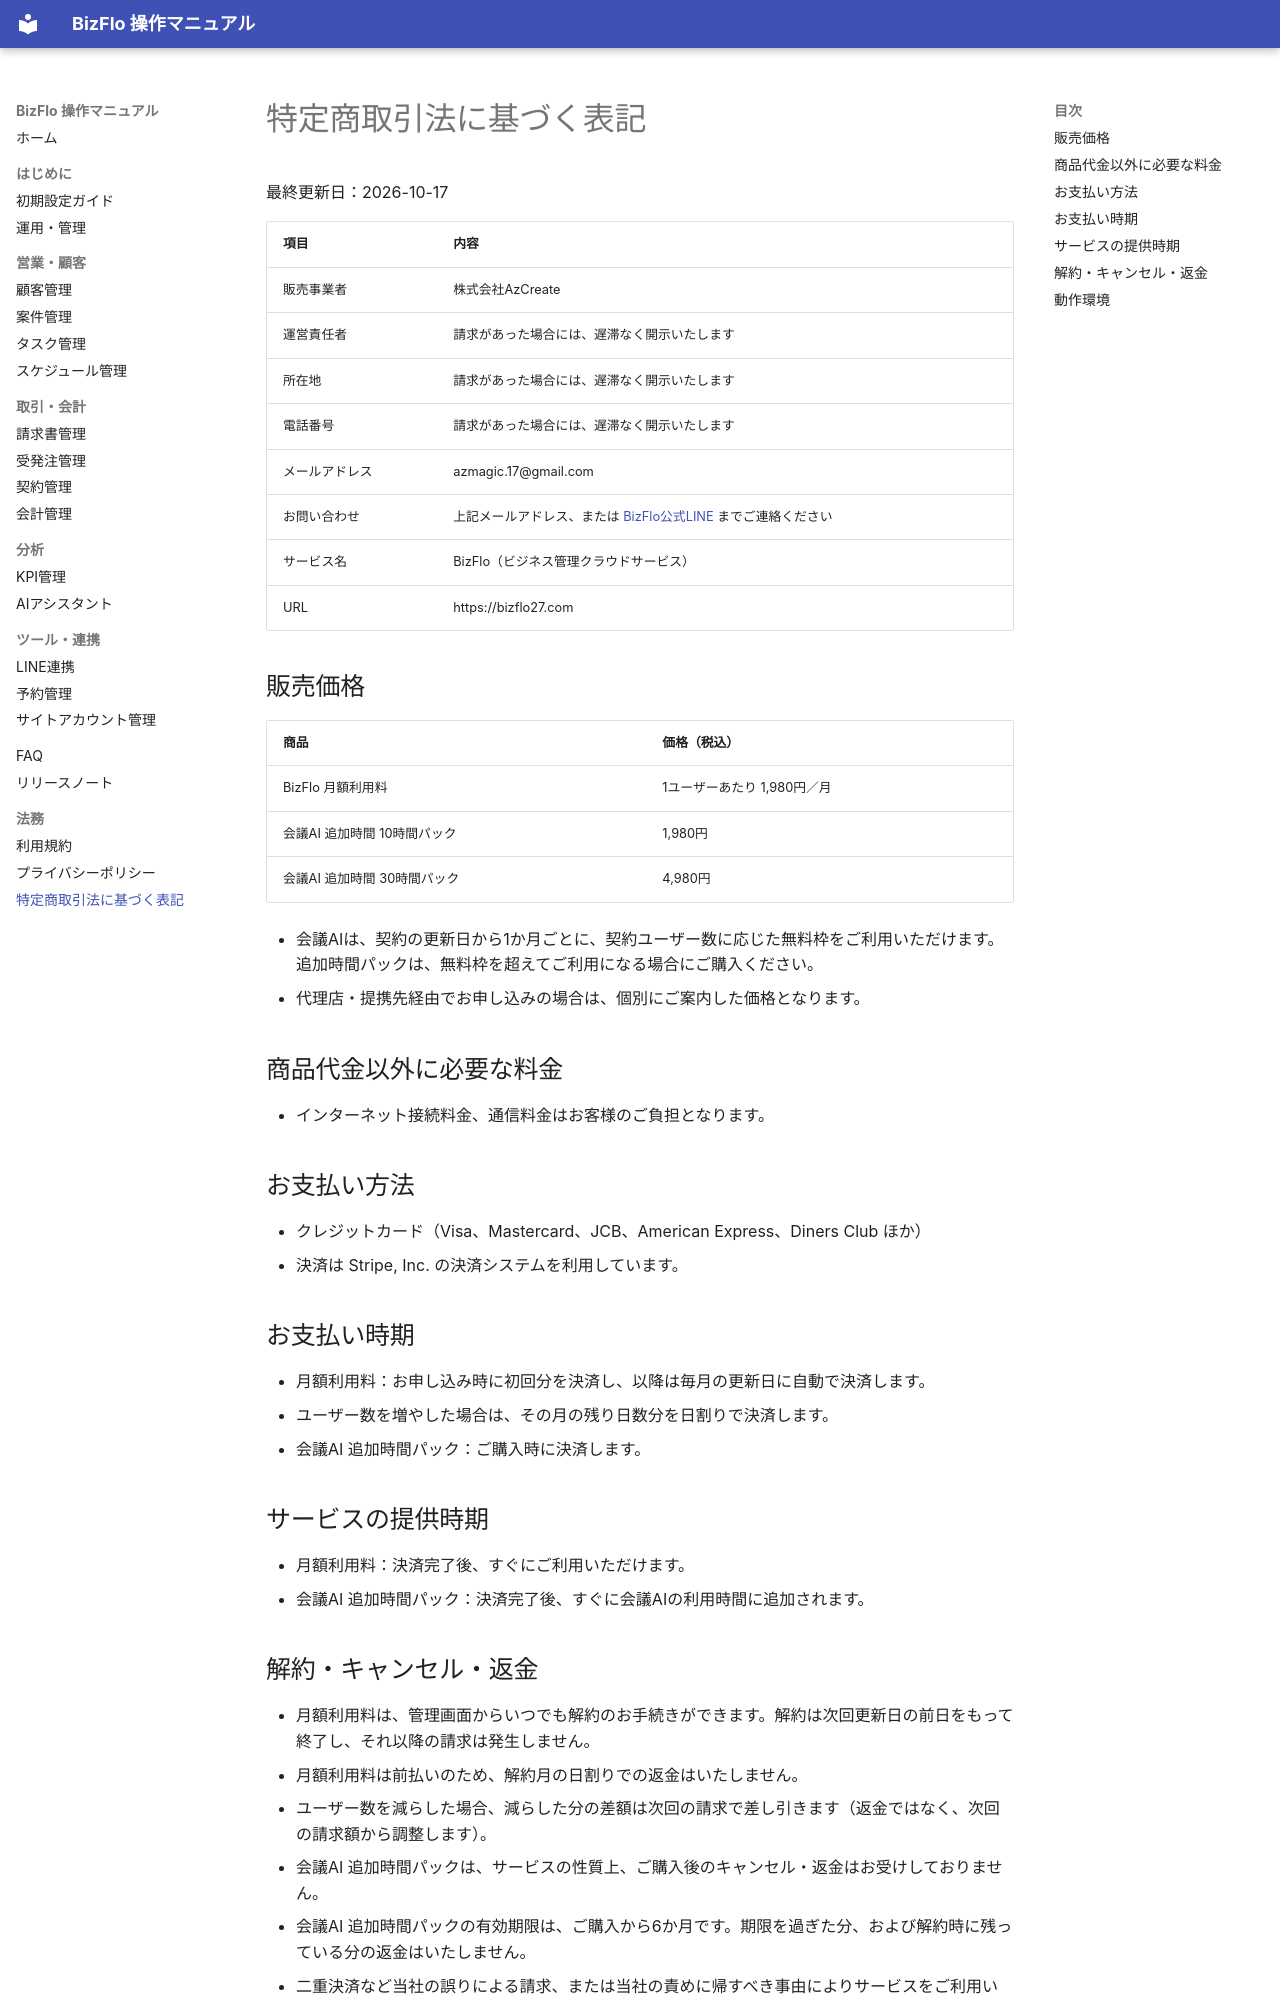

repository: kazuki19950107/bizflo-docs · page: tokushoho/index.html · generator: mkdocs

# 特定商取引法に基づく表記

最終更新日：2026-10-17

| 項目 | 内容 |
|---|---|
| 販売事業者 | 株式会社AzCreate |
| 運営責任者 | 請求があった場合には、遅滞なく開示いたします |
| 所在地 | 請求があった場合には、遅滞なく開示いたします |
| 電話番号 | 請求があった場合には、遅滞なく開示いたします |
| メールアドレス | azmagic.17@gmail.com |
| お問い合わせ | 上記メールアドレス、または [BizFlo公式LINE](https://line.me/R/ti/p/@339bmtbv) までご連絡ください |
| サービス名 | BizFlo（ビジネス管理クラウドサービス） |
| URL | https://bizflo27.com |

## 販売価格

| 商品 | 価格（税込） |
|---|---|
| BizFlo 月額利用料 | 1ユーザーあたり 1,980円／月 |
| 会議AI 追加時間 10時間パック | 1,980円 |
| 会議AI 追加時間 30時間パック | 4,980円 |

- 会議AIは、契約の更新日から1か月ごとに、契約ユーザー数に応じた無料枠をご利用いただけます。追加時間パックは、無料枠を超えてご利用になる場合にご購入ください。
- 代理店・提携先経由でお申し込みの場合は、個別にご案内した価格となります。

## 商品代金以外に必要な料金

- インターネット接続料金、通信料金はお客様のご負担となります。

## お支払い方法

- クレジットカード（Visa、Mastercard、JCB、American Express、Diners Club ほか）
- 決済は Stripe, Inc. の決済システムを利用しています。

## お支払い時期

- 月額利用料：お申し込み時に初回分を決済し、以降は毎月の更新日に自動で決済します。
- ユーザー数を増やした場合は、その月の残り日数分を日割りで決済します。
- 会議AI 追加時間パック：ご購入時に決済します。

## サービスの提供時期

- 月額利用料：決済完了後、すぐにご利用いただけます。
- 会議AI 追加時間パック：決済完了後、すぐに会議AIの利用時間に追加されます。
